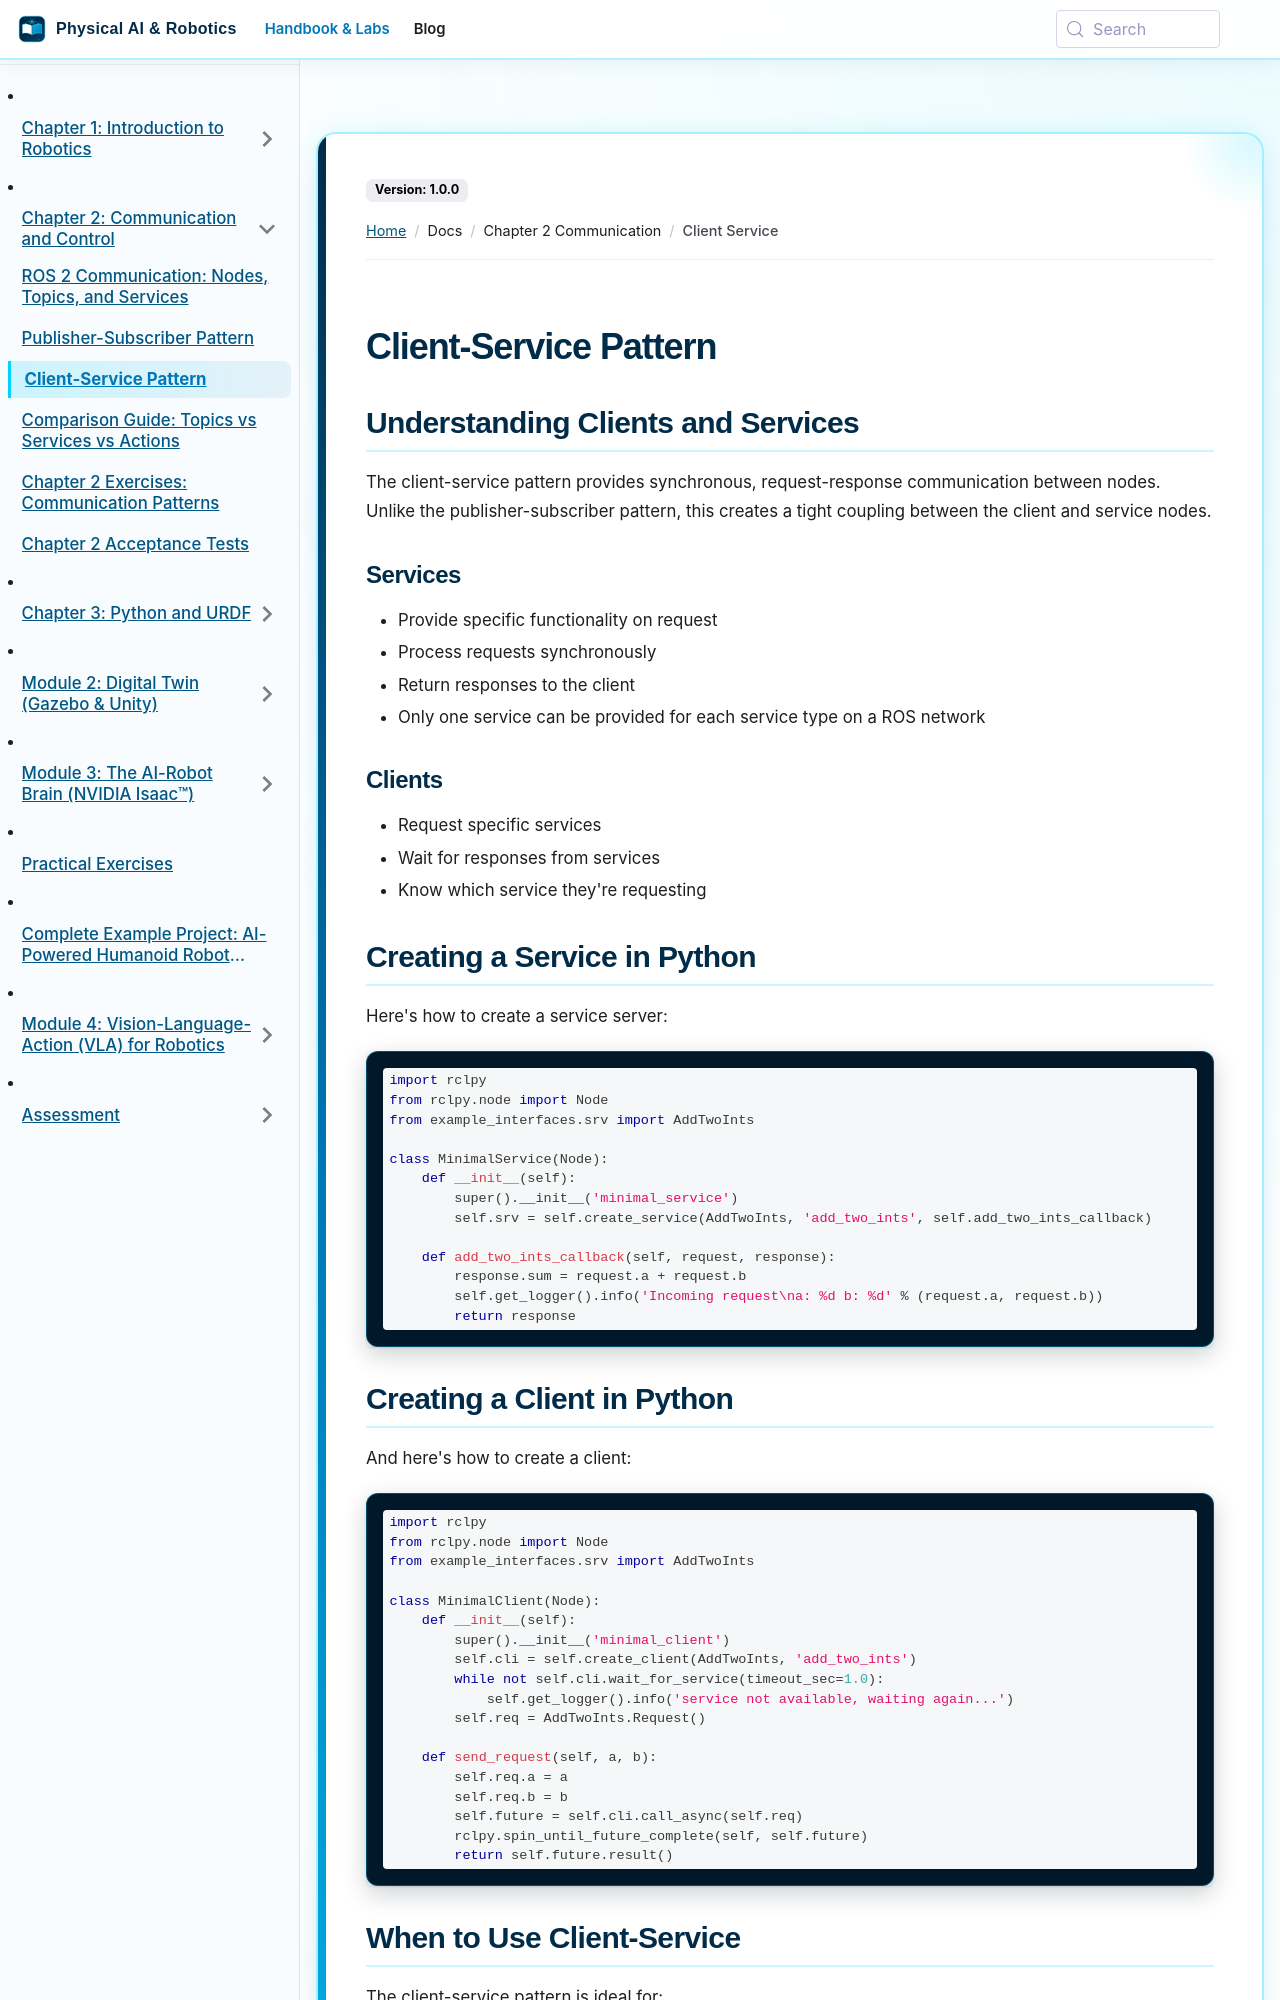

repository: SainBux-HadiSeelro/agentic-humanoid-robotics-book · page: docs/chapter-2-communication/client-service.html · generator: docusaurus

---
sidebar_position: 3
---

# Client-Service Pattern

## Understanding Clients and Services

The client-service pattern provides synchronous, request-response communication between nodes. Unlike the publisher-subscriber pattern, this creates a tight coupling between the client and service nodes.

### Services
- Provide specific functionality on request
- Process requests synchronously
- Return responses to the client
- Only one service can be provided for each service type on a ROS network

### Clients
- Request specific services
- Wait for responses from services
- Know which service they're requesting

## Creating a Service in Python

Here's how to create a service server:

```python
import rclpy
from rclpy.node import Node
from example_interfaces.srv import AddTwoInts

class MinimalService(Node):
    def __init__(self):
        super().__init__('minimal_service')
        self.srv = self.create_service(AddTwoInts, 'add_two_ints', self.add_two_ints_callback)

    def add_two_ints_callback(self, request, response):
        response.sum = request.a + request.b
        self.get_logger().info('Incoming request\na: %d b: %d' % (request.a, request.b))
        return response
```
